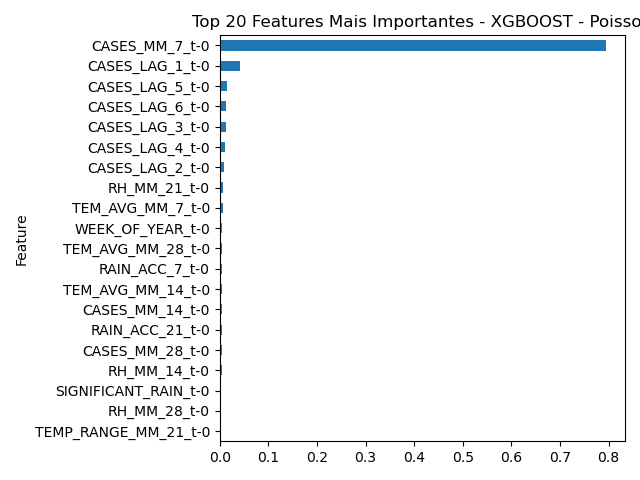

Source data for this figure (header and first rows):
Feature, Importance
CASES_MM_7_t-0, 0.7939
CASES_LAG_1_t-0, 0.04164
CASES_LAG_5_t-0, 0.01584
CASES_LAG_6_t-0, 0.0129
CASES_LAG_3_t-0, 0.01242
CASES_LAG_4_t-0, 0.01023
CASES_LAG_2_t-0, 0.009416
RH_MM_21_t-0, 0.006469
TEM_AVG_MM_7_t-0, 0.006246
WEEK_OF_YEAR_t-0, 0.005514
TEM_AVG_MM_28_t-0, 0.005234
RAIN_ACC_7_t-0, 0.00459
TEM_AVG_MM_14_t-0, 0.004534
CASES_MM_14_t-0, 0.003966
RAIN_ACC_21_t-0, 0.003959
CASES_MM_28_t-0, 0.003857
RH_MM_14_t-0, 0.003582
SIGNIFICANT_RAIN_t-0, 0.003514
RH_MM_28_t-0, 0.003508
TEMP_RANGE_MM_21_t-0, 0.003453
RH_AVG_t-0, 0.00338
TEMP_RANGE_MM_7_t-0, 0.003227
TEMP_RANGE_MM_14_t-0, 0.003176
RAIN_ACC_14_t-0, 0.003156
RH_MAX_t-0, 0.002964
TEMP_RANGE_t-0, 0.002928
TEM_AVG_MM_21_t-0, 0.002894
RAIN_ACC_28_t-0, 0.002852
TEMP_RANGE_MM_28_t-0, 0.002662
RH_MM_7_t-0, 0.002585
TEM_MIN_t-0, 0.002447
RH_MIN_t-0, 0.002442
IDEAL_TEMP_t-0, 0.002366
CASES_MM_21_t-0, 0.002289
TEM_MAX_t-0, 0.002259
RAIN_t-0, 0.00224
TEM_AVG_t-0, 0.001332
CASES_ACC_7_t-0, 0.0
RAIN_MM_28_t-0, 0.0
RAIN_MM_7_t-0, 0.0
RAIN_MM_21_t-0, 0.0
CASES_ACC_21_t-0, 0.0
CASES_ACC_28_t-0, 0.0
RAIN_MM_14_t-0, 0.0
EXTREME_TEMP_t-0, 0.0
EXTREME_RAIN_t-0, 0.0
CASES_ACC_14_t-0, 0.0
